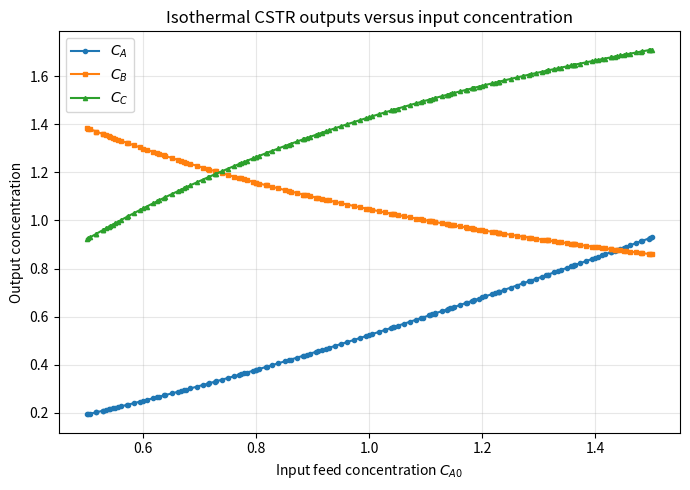

Generate this figure with matplotlib:
import argparse
import numpy as np
import pandas as pd
from scipy.optimize import fsolve


import matplotlib
matplotlib.use("Agg")
import matplotlib.pyplot as plt

np_dtype = np.float32

# ============================================================
# Isothermal CSTR constants
# ============================================================
V = 10.0      # L
Q = 1.0       # L/s
tau = V / Q   # s

# fixed temperature; change this if you want a different isothermal case
T_ISO = 350.0  # K

# feed concentrations
Cbo = 2.0
Cco = 0.0

# Original Arrhenius parameters are used only once to compute constant kf, kr
Afo = 10e12
Eaf = 90000.0
Aro = 10e10
Ear = 80000.0
R = 8.314

kf_const = Afo * np.exp(-Eaf / (R * T_ISO))
kr_const = Aro * np.exp(-Ear / (R * T_ISO))

XTOL = 1e-11

# Only Cao varies now
# Caomin, Caomax = 0.1, 2.5
Caomin, Caomax = 0.5, 1.5

# Use the same segmentation scenarios idea as before, but now for Cao
SEGMENT_SCENARIOS = [1, 2, 3, 5, 7, 9, 11, 30, 90]


def equations(variables, Cao):
    """Unknowns are ordered as (Cc, Cb, Ca)."""
    Cc, Cb, Ca = variables

    eq1 = Cao - Ca - kf_const * Ca * (Cb ** 2) * tau + kr_const * Cc * tau
    eq2 = Cbo - Cb - 2.0 * kf_const * Ca * (Cb ** 2) * tau + 2.0 * kr_const * Cc * tau
    eq3 = Cc - (Cao - Ca + Cbo - Cb + Cco)
    return [eq1, eq2, eq3]


def solve_equilibrium(Cao, guess):
    sol, info, ier, mesg = fsolve(
        equations, guess, args=(Cao,), full_output=True, xtol=XTOL
    )
    return sol, (ier == 1), mesg


# ============================================================
# Fixed global sampling so all segment scenarios use same database
# ============================================================
def build_fixed_points(n_total_points, seed):
    rng = np.random.default_rng(seed)

    center_pts = []
    for nC in SEGMENT_SCENARIOS:
        C_edges = np.linspace(Caomin, Caomax, nC + 1)
        C_centers = 0.5 * (C_edges[:-1] + C_edges[1:])
        center_pts.extend(C_centers.tolist())

    center_pts = np.unique(np.round(np.array(center_pts, dtype=float), 12))
    anchors = np.array([Caomin, Caomax], dtype=float)
    pts = np.unique(np.round(np.concatenate([center_pts, anchors]), 12))

    if len(pts) > n_total_points:
        raise ValueError(
            f"Need at least {len(pts)} points to include all scenario centers, "
            f"but n_total_points={n_total_points}"
        )

    n_random = n_total_points - len(pts)
    if n_random > 0:
        rand_pts = rng.uniform(Caomin, Caomax, size=n_random)
        pts = np.unique(np.round(np.concatenate([pts, rand_pts]), 12))
        while len(pts) < n_total_points:
            extra = rng.uniform(Caomin, Caomax, size=1)
            pts = np.unique(np.round(np.concatenate([pts, extra]), 12))

    return np.sort(pts[:n_total_points])

def plot_outputs_vs_input(df, out_file="outputs_vs_Cao.png"):
    """
    Plot solved CSTR outputs Ca, Cb, and Cc versus the input Cao.
    """
    plt.figure(figsize=(7, 5))

    plt.plot(df["Cao"], df["Ca"], marker="o", markersize=3, linewidth=1.5, label=r"$C_A$")
    plt.plot(df["Cao"], df["Cb"], marker="s", markersize=3, linewidth=1.5, label=r"$C_B$")
    plt.plot(df["Cao"], df["Cc"], marker="^", markersize=3, linewidth=1.5, label=r"$C_C$")

    plt.xlabel(r"Input feed concentration $C_{A0}$")
    plt.ylabel("Output concentration")
    plt.title("Isothermal CSTR outputs versus input concentration")
    plt.legend()
    plt.grid(True, alpha=0.3)
    plt.tight_layout()

    plt.savefig(out_file, dpi=300)
    plt.close()

    print(f"Saved output plot to {out_file}")

def main():
    parser = argparse.ArgumentParser()
    parser.add_argument("--n_total_points", type=int, default=150)
    parser.add_argument("--seed", type=int, default=0)
    parser.add_argument("--out_csv", type=str, default="data.csv")
    parser.add_argument("--plot_file", type=str, default="outputs_vs_Cao.png")
    args = parser.parse_args()

    pts = build_fixed_points(args.n_total_points, args.seed)

    Cao_center = 0.5 * (Caomin + Caomax)
    guess0 = np.array([Cco, Cbo, Cao_center], dtype=np_dtype)

    sol_center, ok, mesg = solve_equilibrium(Cao_center, guess0)
    if not ok:
        raise RuntimeError(f"Center solve failed: {mesg}")

    order = np.argsort((pts - Cao_center) ** 2)
    pts = pts[order]

    rows = []
    fail_rows = []
    guess = sol_center.copy()

    for Caopt in pts:
        sol, ok, mesg = solve_equilibrium(float(Caopt), guess)
        if ok:
            Cc_sol, Cb_sol, Ca_sol = sol
            rows.append({
                "Cao": float(Caopt),
                "Ca": float(Ca_sol),
                "Cb": float(Cb_sol),
                "Cc": float(Cc_sol),
            })
            guess = sol
        else:
            fail_rows.append((float(Caopt), mesg))

    df = pd.DataFrame(rows).sort_values(["Cao"]).reset_index(drop=True)
    df.to_csv(args.out_csv, index=False)
    plot_outputs_vs_input(df, args.plot_file)

    print(f"Saved isothermal fixed dataset with {len(df)} solved points to {args.out_csv}")
    print(f"T_ISO = {T_ISO} K, kf_const = {kf_const:.6e}, kr_const = {kr_const:.6e}")
    print(f"Saved isothermal fixed dataset with {len(df)} solved points to {args.out_csv}")
    print(f"T_ISO = {T_ISO} K, kf_const = {kf_const:.6e}, kr_const = {kr_const:.6e}")

    if fail_rows:
        fail_df = pd.DataFrame(fail_rows, columns=["Cao", "message"])
        fail_df.to_csv("failed_points_fixed_data.csv", index=False)
        print(f"Warning: {len(fail_rows)} points failed. Saved failed_points_fixed_data.csv")


if __name__ == "__main__":
    main()
